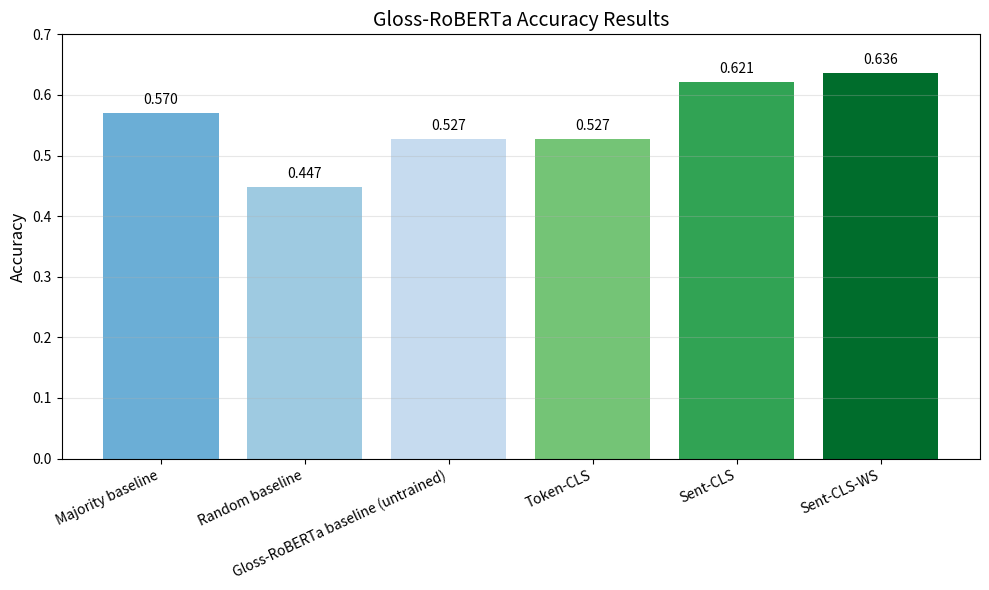
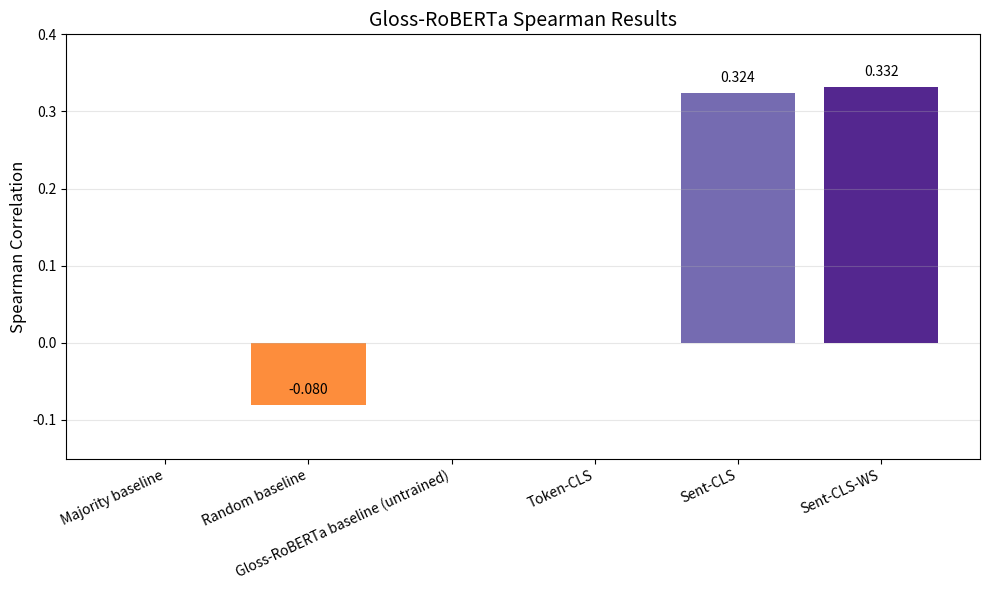

The matplotlib source for these figures, in order:
import math
import matplotlib.pyplot as plt


def main():
    labels = [
        "Majority baseline",
        "Random baseline",
        "Gloss-RoBERTa baseline (untrained)",
        "Token-CLS",
        "Sent-CLS",
        "Sent-CLS-WS",
    ]
    accuracies = [
        0.5697278911564626,
        0.44727891156462585,
        0.5272108843537415,
        0.5272108843537415,
        0.6207482993197279,
        0.6360544217687075,
    ]

    plt.figure(figsize=(10, 6))
    bars = plt.bar(labels, accuracies, color=[
        "#6baed6",
        "#9ecae1",
        "#c6dbef",
        "#74c476",
        "#31a354",
        "#006d2c",
    ])
    plt.ylim(0, 0.7)
    plt.ylabel("Accuracy", fontsize=12)
    plt.title("Gloss-RoBERTa Accuracy Results", fontsize=14)
    plt.xticks(rotation=25, ha="right")
    plt.grid(axis="y", alpha=0.3)

    for bar, acc in zip(bars, accuracies):
        plt.text(bar.get_x() + bar.get_width() / 2, bar.get_height() + 0.01, f"{acc:.3f}",
                 ha="center", va="bottom", fontsize=10)

    plt.tight_layout()
    plt.savefig("gloss_roberta_results_bar.png", dpi=150)
    print("Saved gloss_roberta_results_bar.png")

    # Spearman Correlation bar chart
    spearman_raw = [
        float("nan"),
        -0.08018581545573154,
        float("nan"),
        float("nan"),
        0.3238826543017499,
        0.331847343281402,
    ]
    spearman_scores = [0.0 if math.isnan(v) else v for v in spearman_raw]

    plt.figure(figsize=(10, 6))
    bars = plt.bar(labels, spearman_scores, color=[
        "#fdae6b",
        "#fd8d3c",
        "#fdd0a2",
        "#9e9ac8",
        "#756bb1",
        "#54278f",
    ])
    plt.ylim(-0.15, 0.4)
    plt.ylabel("Spearman Correlation", fontsize=12)
    plt.title("Gloss-RoBERTa Spearman Results", fontsize=14)
    plt.xticks(rotation=25, ha="right")
    plt.grid(axis="y", alpha=0.3)

    for bar, raw_score, plot_score in zip(bars, spearman_raw, spearman_scores):
        if math.isnan(raw_score) or plot_score == 0.0:
            continue  # skip annotating NaNs or placeholder zeros
        plt.text(bar.get_x() + bar.get_width() / 2, plot_score + 0.01, f"{plot_score:.3f}",
                 ha="center", va="bottom", fontsize=10)

    plt.tight_layout()
    plt.savefig("gloss_roberta_spearman_bar.png", dpi=150)
    print("Saved gloss_roberta_spearman_bar.png")


if __name__ == "__main__":
    main()
